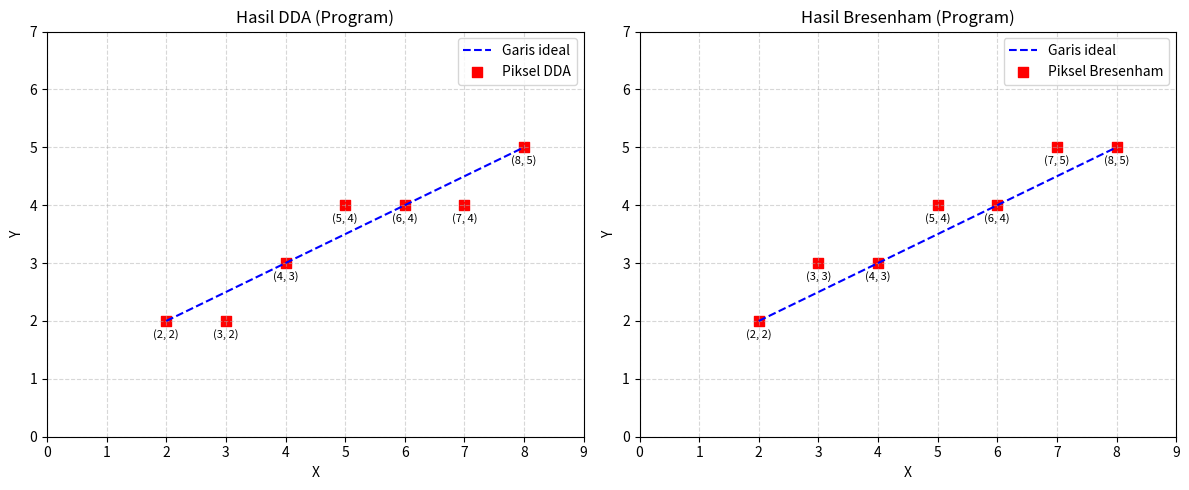

Reproduce this figure in Python.

import matplotlib.pyplot as plt
import numpy as np

# DDA
def dda_line(x1, y1, x2, y2):
    dx = x2 - x1
    dy = y2 - y1
    steps = int(max(abs(dx), abs(dy)))
    x_inc = dx / steps
    y_inc = dy / steps
    x, y = x1, y1
    pixels = []

    for _ in range(steps + 1):
        pixels.append((round(x), round(y)))
        x += x_inc
        y += y_inc

    return pixels


# Bresenham
def bresenham_line(x1, y1, x2, y2):
    pixels = []
    dx = x2 - x1
    dy = y2 - y1
    p = 2 * dy - dx
    x, y = x1, y1
    pixels.append((x, y))

    for _ in range(dx):
        if p < 0:
            p = p + 2 * dy
        else:
            y = y + 1
            p = p + 2 * dy - 2 * dx

        x = x + 1
        pixels.append((x, y))

    return pixels


# Kasus uji
x1, y1 = 2, 2
x2, y2 = 8, 5

# Hasil program
dda_pixels = dda_line(x1, y1, x2, y2)
bresenham_pixels = bresenham_line(x1, y1, x2, y2)

print("Output DDA (Program):", dda_pixels)
print("Output Bresenham (Program):", bresenham_pixels)


# Visualisasi hasil program
fig, axes = plt.subplots(1, 2, figsize=(12, 5))

# Visualisasi DDA
x_vals, y_vals = zip(*dda_pixels)

axes[0].plot(
    [x1, x2], [y1, y2],
    'b--', label='Garis ideal'
)

axes[0].scatter(
    x_vals, y_vals,
    c='red', marker='s', s=50,
    label='Piksel DDA'
)

for x, y in dda_pixels:
    axes[0].annotate(
        f'({x}, {y})', (x, y),
        xytext=(0, -12),
        textcoords='offset points',
        ha='center', fontsize=8
    )

axes[0].set_title('Hasil DDA (Program)')


# Visualisasi Bresenham
x_vals, y_vals = zip(*bresenham_pixels)

axes[1].plot(
    [x1, x2], [y1, y2],
    'b--', label='Garis ideal'
)

axes[1].scatter(
    x_vals, y_vals,
    c='red', marker='s', s=50,
    label='Piksel Bresenham'
)

for x, y in bresenham_pixels:
    axes[1].annotate(
        f'({x}, {y})', (x, y),
        xytext=(0, -12),
        textcoords='offset points',
        ha='center', fontsize=8
    )

axes[1].set_title('Hasil Bresenham (Program)')


# Pengaturan grafik
for ax in axes:
    ax.set_xticks(range(0, 10))
    ax.set_yticks(range(0, 8))
    ax.set_xlim(0, 9)
    ax.set_ylim(0, 7)
    ax.set_xlabel('X')
    ax.set_ylabel('Y')
    ax.grid(True, linestyle='--', alpha=0.5)
    ax.legend()

plt.tight_layout()
plt.show()
